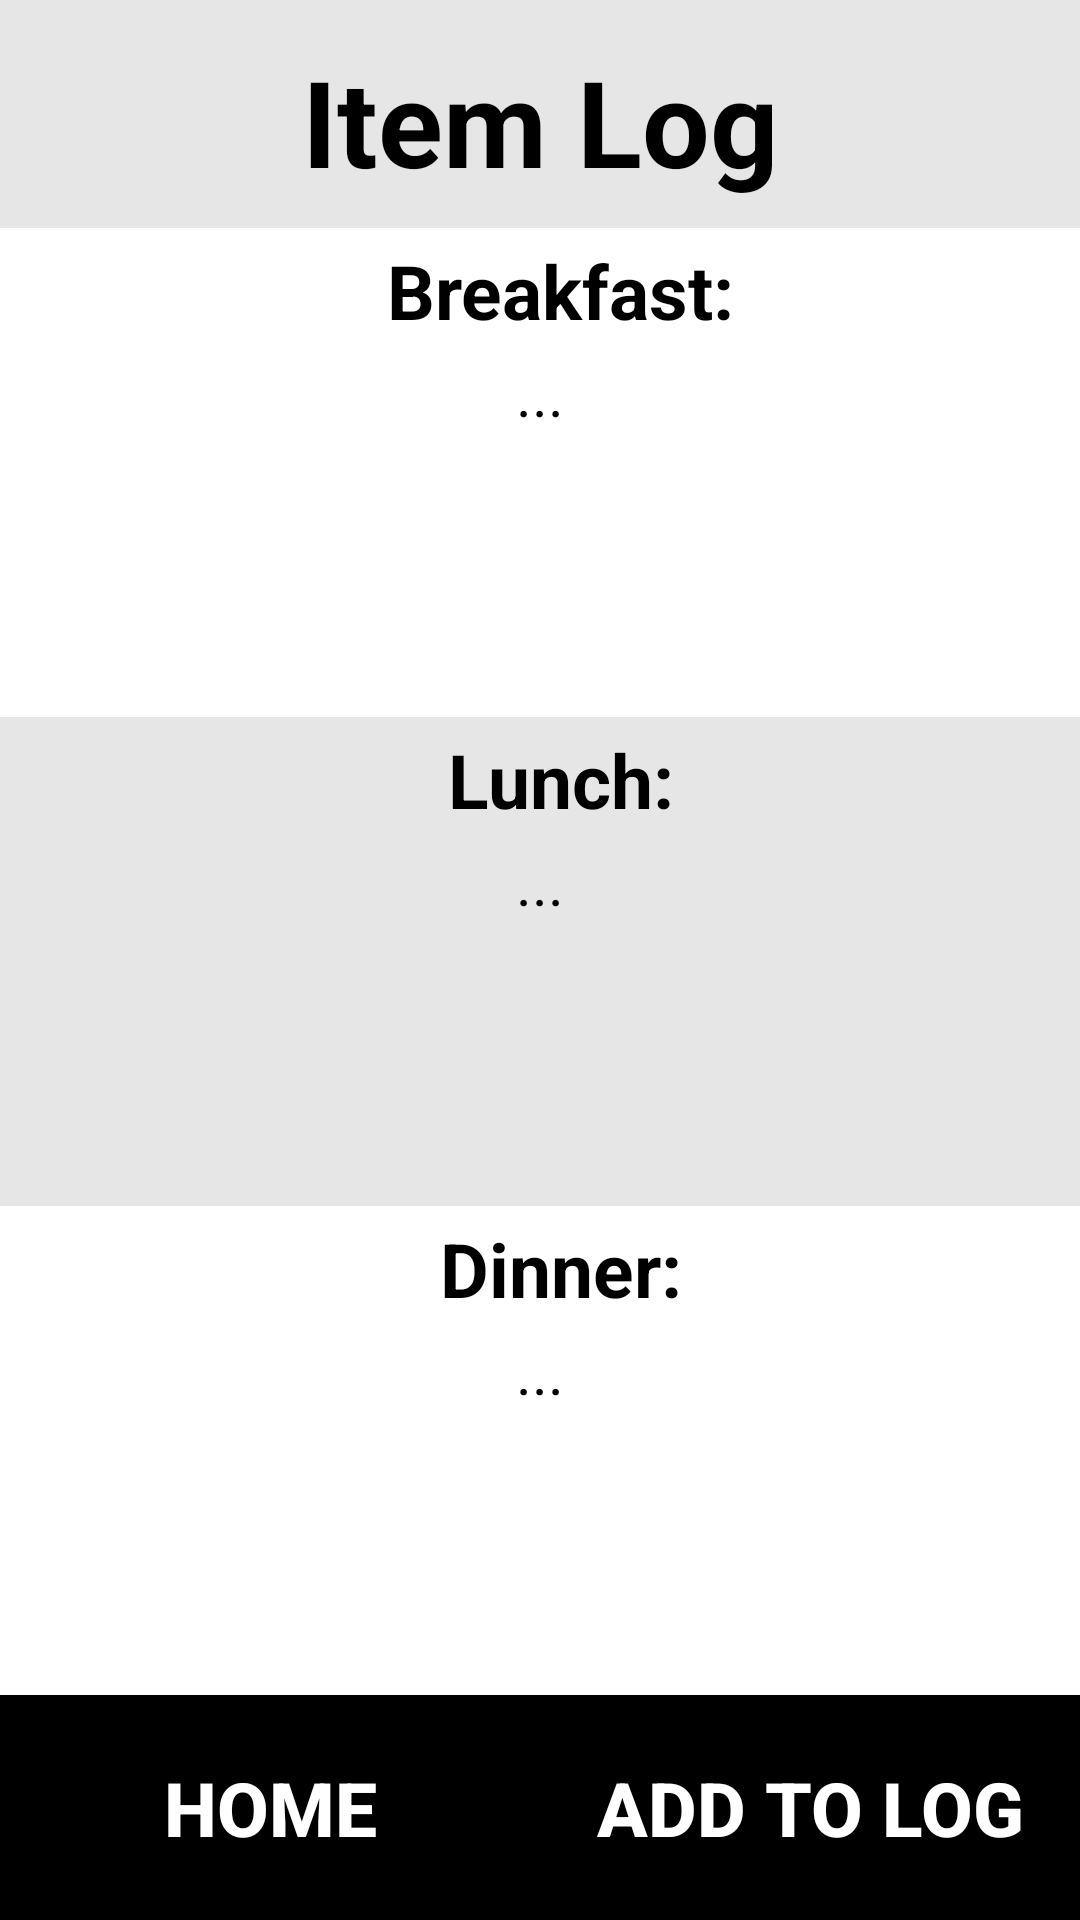

Android layout source for this screen:
<!-- AndroidManifest.xml: application theme Theme.StarterApp -->
<!-- res/layout/activity_view_log.xml -->
<?xml version="1.0" encoding="utf-8"?>
<LinearLayout xmlns:android="http://schemas.android.com/apk/res/android"
    xmlns:app="http://schemas.android.com/apk/res-auto"
    xmlns:tools="http://schemas.android.com/tools"
    android:layout_width="match_parent"
    android:layout_height="match_parent"
    android:orientation="vertical"
    tools:context=".InputItems"
    android:background="@color/light_gray">

        <TextView
            android:id="@+id/itemLogText"
            android:layout_width="match_parent"
            android:layout_height="wrap_content"
            android:layout_weight="2"
            android:layout_marginTop="5dp"
            android:clickable="false"
            android:gravity="center"
            android:text="Item Log"
            android:textColor="@color/black"
            android:textSize="40sp"
            android:textStyle="bold"
            android:background="@color/light_gray"/>

        <LinearLayout
            android:layout_width="match_parent"
            android:layout_height="wrap_content"
            android:layout_weight="10"
            android:orientation="vertical">

            <TextView
                android:id="@+id/breakfastText"
                android:layout_width="match_parent"
                android:layout_height="wrap_content"
                android:layout_weight="1"
                android:background="@color/white"
                android:gravity="center"
                android:paddingLeft="20dp"
                android:text="Breakfast: "
                android:textColor="@color/black"
                android:textSize="25sp"
                android:textStyle="bold" />


                <ScrollView
                    android:id="@+id/breakfastScroll"
                    android:layout_width="match_parent"
                    android:layout_height="40dp"
                    android:layout_weight="10"
                    android:scrollbars="vertical"
                    android:background="@color/white">

                    <TextView
                        android:id="@+id/breakfastValues"
                        android:layout_width="match_parent"
                        android:layout_height="match_parent"
                        android:background="@color/white"
                        android:gravity="center"
                        android:text="..."
                        android:textColor="@color/black"
                        android:textSize="20sp"
                        android:scrollbars="vertical">
                    </TextView>


                </ScrollView>


        </LinearLayout>


    <LinearLayout
        android:layout_width="match_parent"
        android:layout_height="wrap_content"
        android:layout_weight="10"
        android:orientation="vertical">

        <TextView
            android:id="@+id/lunchText"
            android:layout_width="match_parent"
            android:layout_height="wrap_content"
            android:layout_weight="1"
            android:background="@color/light_gray"
            android:gravity="center"
            android:paddingLeft="20dp"
            android:text="Lunch: "
            android:textColor="@color/black"
            android:textSize="25sp"
            android:textStyle="bold" />

        <ScrollView
            android:id="@+id/lunchScroll"
            android:layout_width="match_parent"
            android:layout_height="40dp"
            android:layout_weight="10"
            android:background="@color/light_gray"
            android:scrollbars="vertical">

            <TextView
                android:id="@+id/lunchValues"
                android:layout_width="match_parent"
                android:layout_height="match_parent"
                android:background="@color/light_gray"
                android:gravity="center"
                android:text="..."
                android:textColor="@color/black"
                android:textSize="20sp"
                android:scrollbars="vertical">
            </TextView>

        </ScrollView>

    </LinearLayout>


    <LinearLayout
        android:layout_width="match_parent"
        android:layout_height="wrap_content"
        android:layout_weight="10"
        android:orientation="vertical">

        <TextView
            android:id="@+id/dinnerText"
            android:layout_width="match_parent"
            android:layout_height="wrap_content"
            android:layout_weight="1"
            android:background="@color/white"
            android:gravity="center"
            android:paddingLeft="20dp"
            android:text="Dinner: "
            android:textColor="@color/black"
            android:textSize="25sp"
            android:textStyle="bold" />

        <ScrollView
            android:id="@+id/dinnerScroll"
            android:layout_width="match_parent"
            android:layout_height="40dp"
            android:layout_weight="10"
            android:background="@color/white"
            android:scrollbars="vertical">

            <TextView
                android:id="@+id/dinnerValues"
                android:layout_width="match_parent"
                android:layout_height="match_parent"
                android:background="@color/white"
                android:gravity="center"
                android:text="..."
                android:textColor="@color/black"
                android:textSize="20sp"
                android:scrollbars="vertical">
            </TextView>

        </ScrollView>

    </LinearLayout>

    <LinearLayout
        android:layout_width="match_parent"
        android:layout_height="wrap_content"
        android:layout_weight="3"
        android:orientation="horizontal">

        <Button
            android:id="@+id/homeButton"
            android:layout_width="match_parent"
            android:layout_height="match_parent"
            android:layout_weight="10"
            android:background="@color/black"
            android:gravity="center"
            android:text="Home"
            android:textColor="@color/white"
            android:textSize="25sp"
            android:textStyle="bold" />

        <Button
            android:id="@+id/addItemToLog"
            android:layout_width="match_parent"
            android:layout_height="match_parent"
            android:layout_weight="10"
            android:background="@color/black"
            android:gravity="center"
            android:text="@string/add_log"
            android:textColor="@color/white"
            android:textSize="25sp"
            android:textStyle="bold" />



    </LinearLayout>















    </LinearLayout>
<!-- resources referenced by this layout -->
<resources>
  <color name="black">#FF000000</color>
  <color name="light_gray">#E6E6E6</color>
  <color name="white">#FFFFFFFF</color>
  <string name="add_log">Add to Log</string>
  <string name="refresh">Refresh</string>
  <style name="Theme.StarterApp" parent="Theme.MaterialComponents.DayNight.NoActionBar">
          
          <item name="colorPrimary">@color/black</item>
          <item name="colorPrimaryVariant">@color/black</item>
          <item name="colorOnPrimary">@color/white</item>
          
          <item name="colorSecondary">@color/teal_200</item>
          <item name="colorSecondaryVariant">@color/teal_700</item>
          <item name="colorOnSecondary">@color/black</item>
          
          <item name="android:statusBarColor" tools:targetApi="l">?attr/colorPrimaryVariant</item>
          
      </style>
  <color name="teal_200">#FF03DAC5</color>
  <color name="teal_700">#FF018786</color>
</resources>
